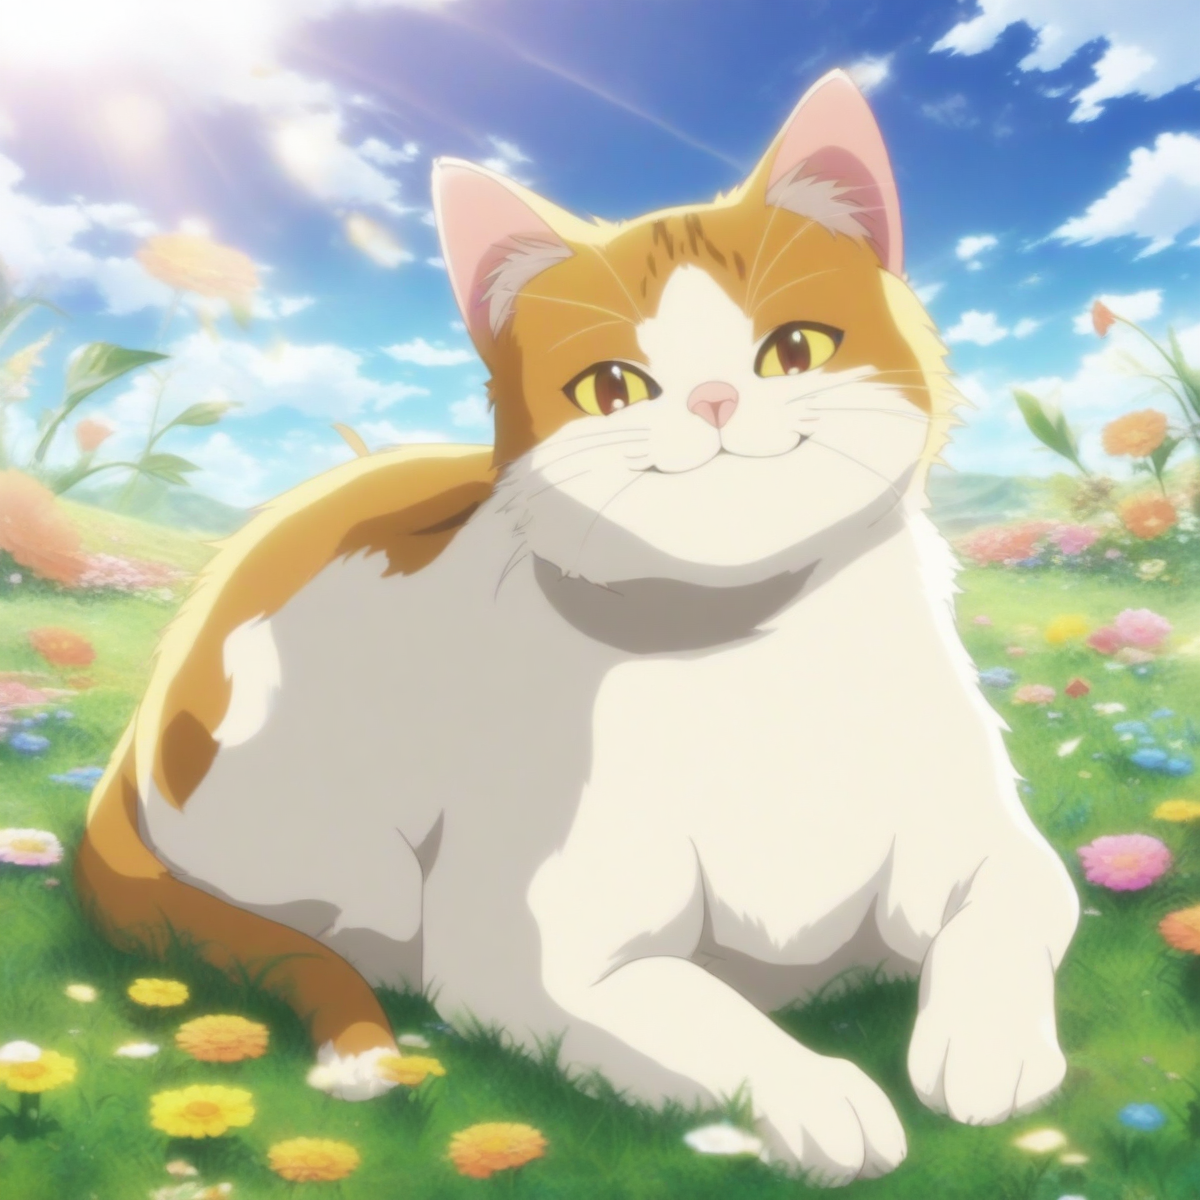
Generation parameters embedded in this image by AUTOMATIC1111 Stable Diffusion web UI or a fork of it (Forge, ...) (PNG 'parameters' text chunk):
a cat, smiling, grass, sunshine, clouds, flowers, fantasy anime coloring
Negative prompt: 1girl, person, human, cat-girl, watermark, signature, artist name, patreon username, text, monochrome, bodysuit
Steps: 25, Sampler: Euler a, CFG scale: 5, Seed: 1504031910, Size: 1200x1200, Model hash: e3c47aedb0, Model: animagineXLV31_v31, Version: v1.8.0